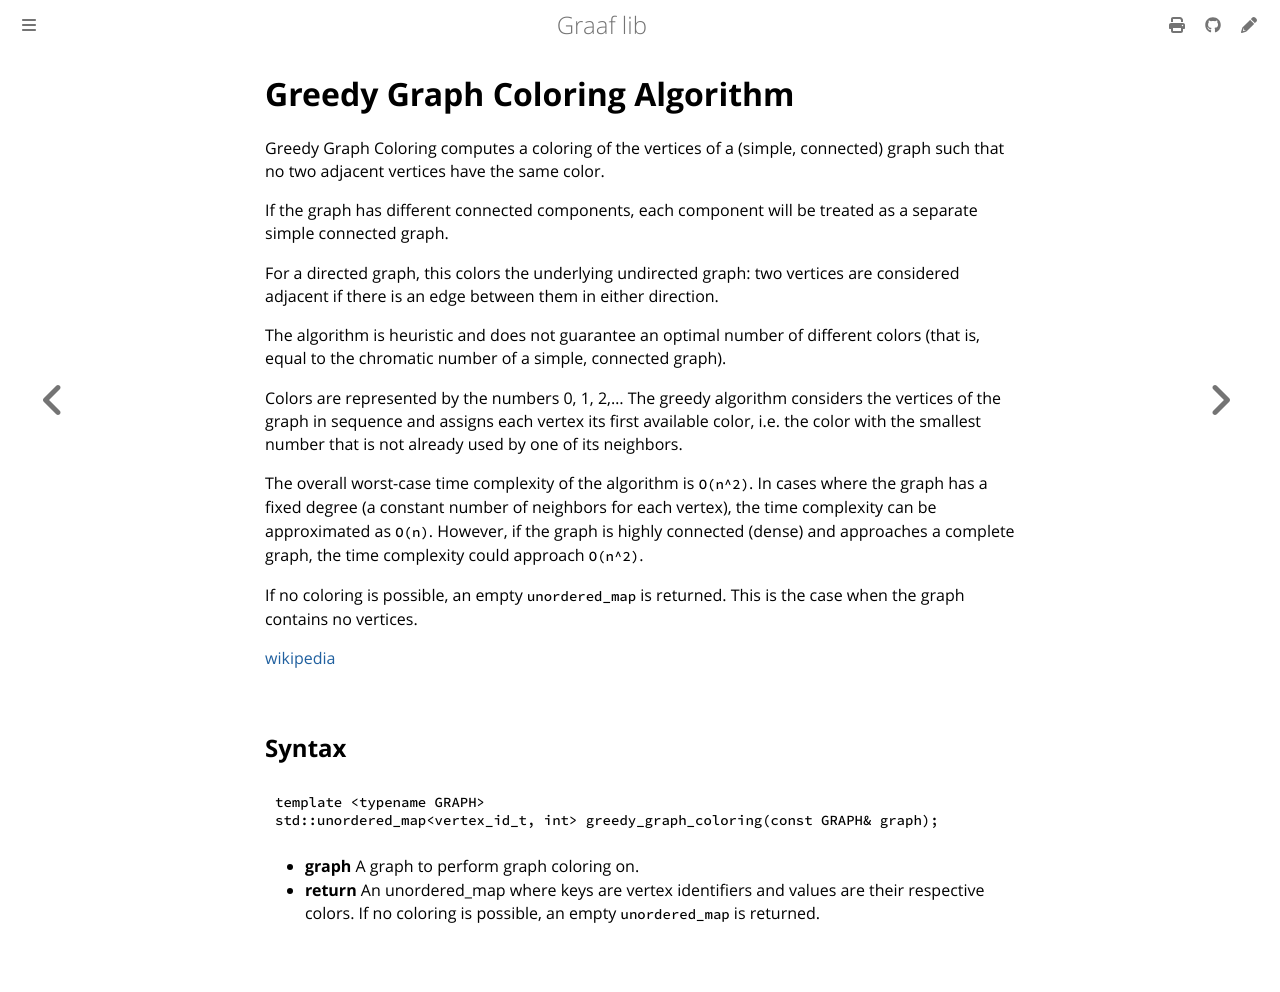

repository: bobluppes/graaf · page: algorithms/coloring/greedy-graph-coloring.html · generator: mdbook

# Greedy Graph Coloring Algorithm

Greedy Graph Coloring computes a coloring of the vertices of a (simple, connected) graph such that no two adjacent
vertices have the same color.

If the graph has different connected components, each component will be treated as a separate simple connected graph.

For a directed graph, this colors the underlying undirected graph: two vertices are considered adjacent if there is
an edge between them in either direction.

The algorithm is heuristic and does not guarantee an optimal number of different colors (that is, equal to the chromatic
number of a simple, connected graph).

Colors are represented by the numbers 0, 1, 2,... The greedy algorithm considers the vertices of the graph in sequence
and assigns each vertex its first available color, i.e. the color with the smallest number that is not already used by
one of its neighbors.

The overall worst-case time complexity of the algorithm is `O(n^2)`. In cases where the graph has a fixed degree (a
constant number of neighbors for each vertex), the time complexity can be approximated as `O(n)`. However, if the graph
is highly connected (dense) and approaches a complete graph, the time complexity could approach `O(n^2)`.

If no coloring is possible, an empty `unordered_map` is returned. This is the case when the graph contains no vertices.

[wikipedia](https://en.wikipedia.org/wiki/Greedy_coloring)

## Syntax

```cpp
template <typename GRAPH>
std::unordered_map<vertex_id_t, int> greedy_graph_coloring(const GRAPH& graph);
```

- **graph** A graph to perform graph coloring on.
- **return** An unordered_map where keys are vertex identifiers and values are their respective colors. If no coloring
  is possible, an empty `unordered_map` is returned.
